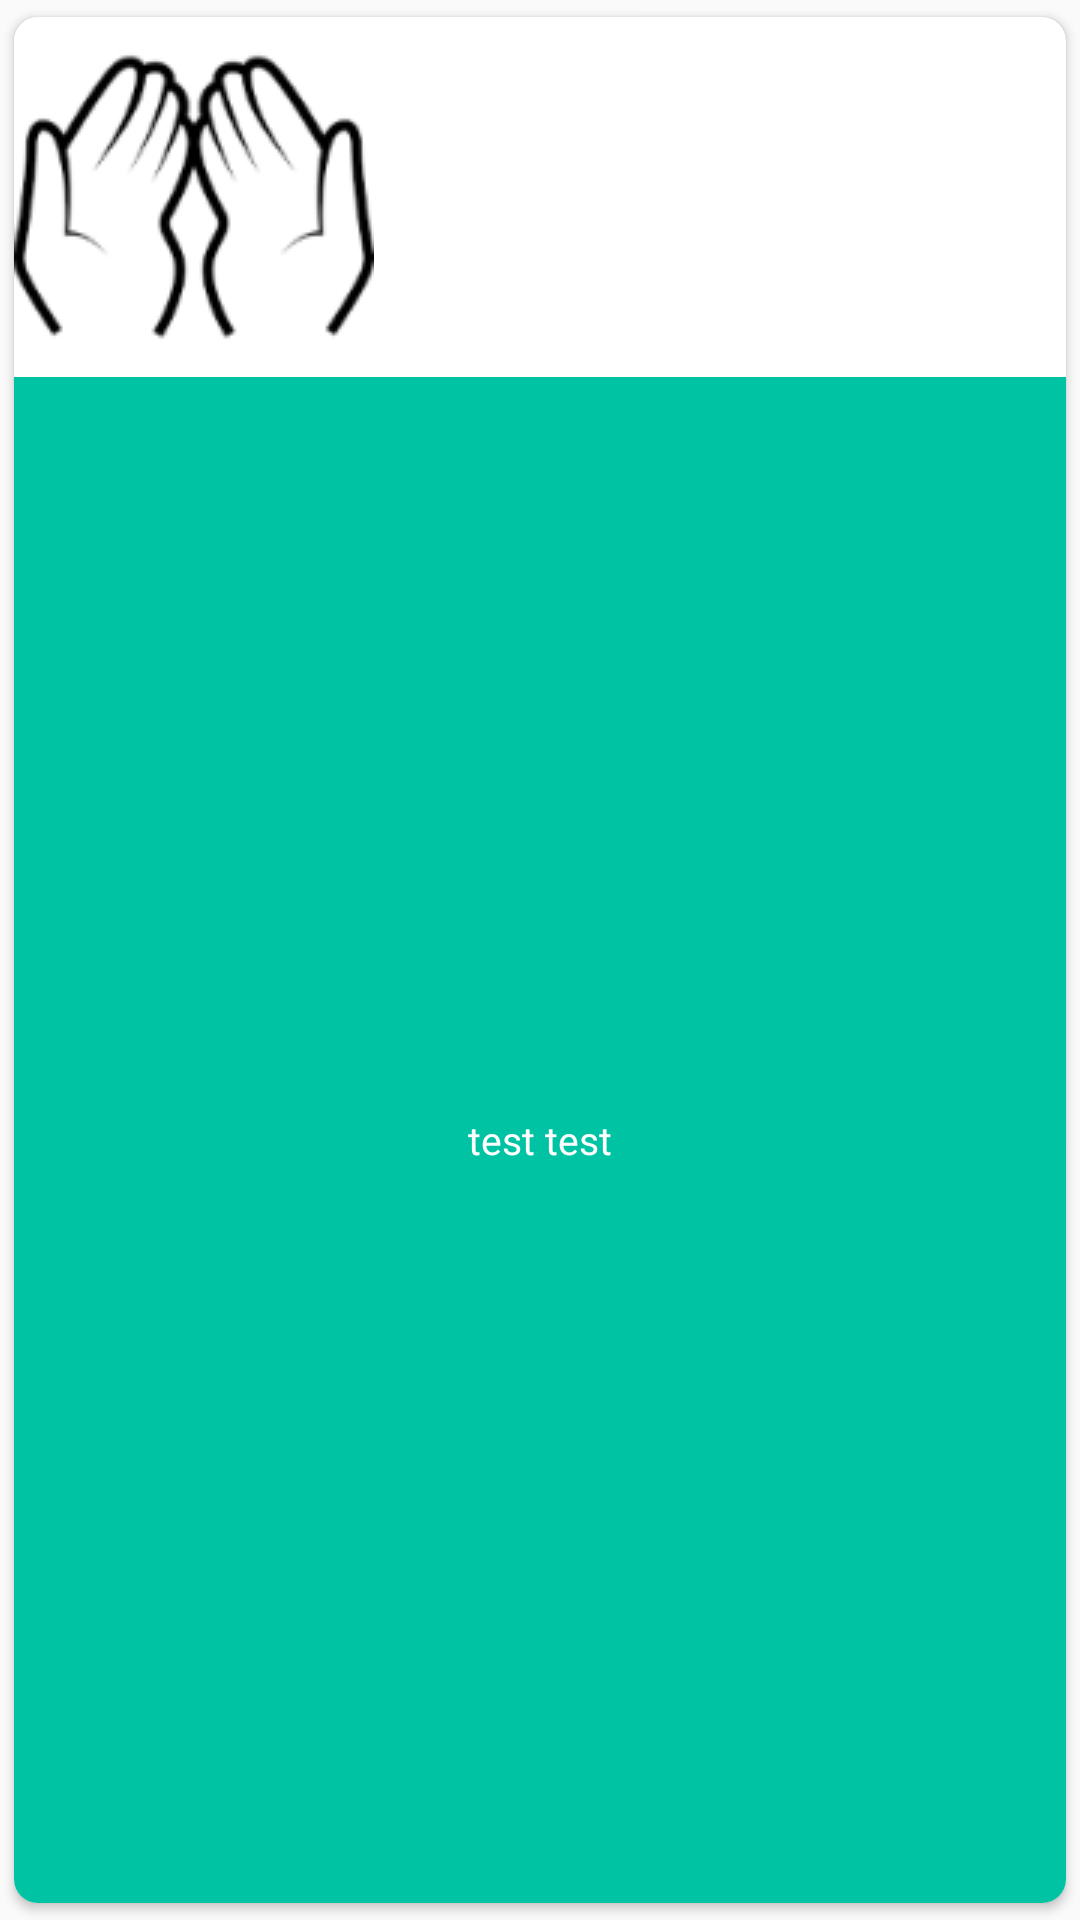

Reconstruct the res/layout file that produces this screen, plus the resources it refers to.
<!-- AndroidManifest.xml: application theme AppTheme -->
<!-- res/layout/duas_cards_single_item.xml -->
<android.support.v7.widget.CardView
    xmlns:card_view="http://schemas.android.com/apk/res-auto"
    xmlns:android="http://schemas.android.com/apk/res/android"
    android:id="@+id/card_view"
    android:layout_width="80dp"
    android:layout_height="wrap_content"
    card_view:cardUseCompatPadding="true"
    card_view:cardCornerRadius="8dp"
    android:layout_marginBottom="16dp">

    <RelativeLayout
        android:layout_width="match_parent"
        android:layout_height="match_parent">

        <ImageView
            android:id="@+id/image"
            android:layout_width="wrap_content"
            android:layout_height="wrap_content"
            android:contentDescription="test"
            android:src="@drawable/dua_hand"
            android:scaleType="centerCrop" />

        <TextView
            android:id="@+id/name"
            android:layout_width="match_parent"
            android:layout_height="wrap_content"
            android:textSize="13sp"
            android:text="test test"
            android:textColor="#fff"
            android:gravity="center"
            android:layout_below="@+id/image"
            android:paddingBottom="8dp"
            android:paddingTop="8dp"
            android:layout_alignParentBottom="true"
            android:background="@color/colorPrimary"/>

    </RelativeLayout>

</android.support.v7.widget.CardView>
<!-- resources referenced by this layout -->
<resources>
  <color name="colorPrimary">#00c3a4</color>
  <!-- drawable dua_hand: jpg bitmap (drawable, 9453 bytes) -->
  <style name="AppTheme" parent="Theme.AppCompat.Light.DarkActionBar">
          
          <item name="colorPrimary">@color/colorPrimary</item>
          <item name="colorPrimaryDark">@color/colorPrimaryDark</item>
          <item name="colorAccent">@color/colorAccent</item>
          <item name="android:windowDisablePreview">true</item>
          <item name="android:windowIsTranslucent">true</item>
      </style>
  <color name="colorPrimaryDark">#029a82</color>
  <color name="colorAccent">#FF4081</color>
</resources>
